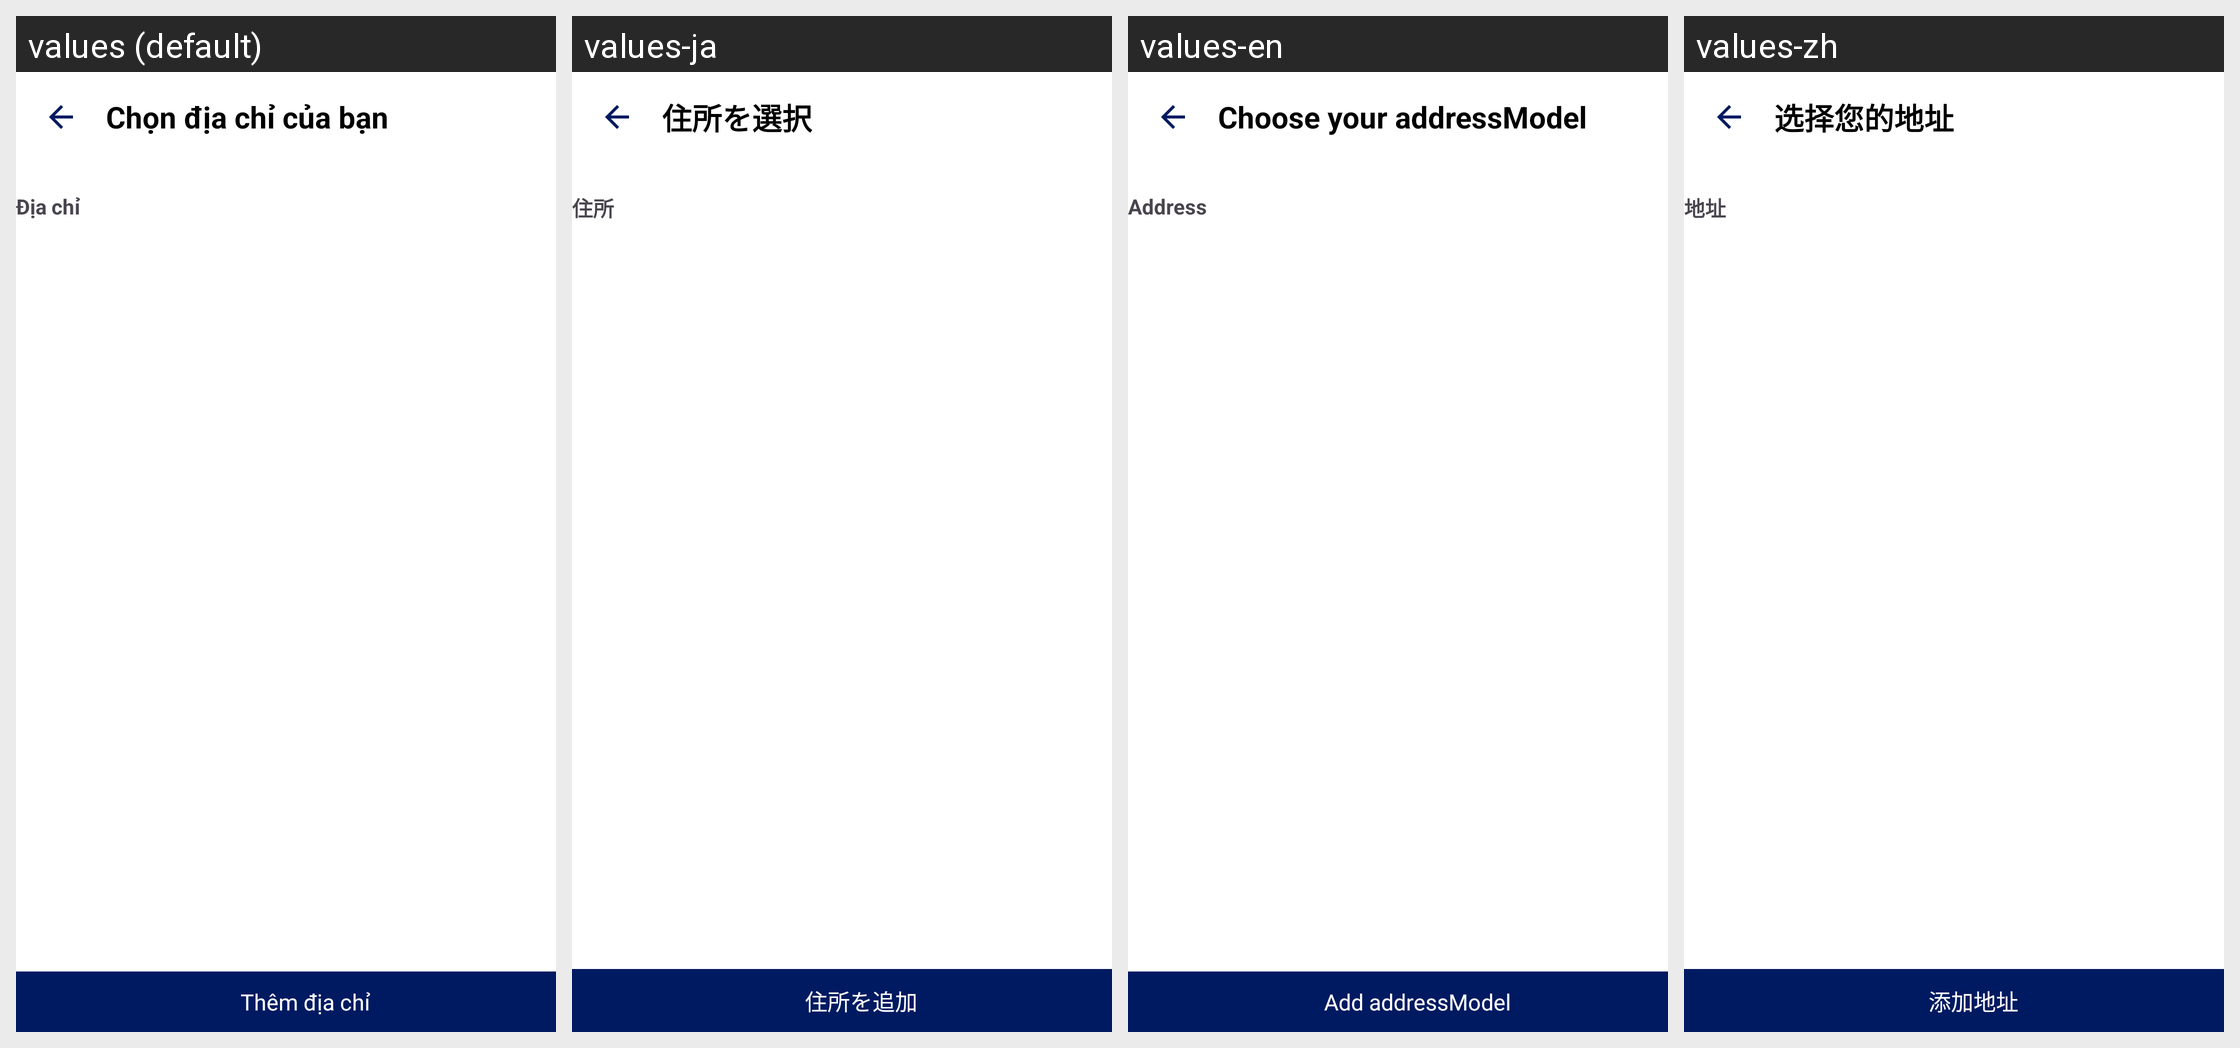

This grid shows one Android layout under several languages. Give, for every string resource on the screen, its name, the default text and each shown locale's text.
Android screen res/layout/activity_address_list_screen.xml rendered under 4 locales, left to right: values (default), values-ja, values-en, values-zh. Device: Nexus 5 (rendered at 1080×1920; each locale shown at half size, 540×960, under a caption strip naming it); theme Theme.DATN_ToyStoryShop.
Strings drawn on this screen, with the default value and each locale's value (text and hints the layout hard-codes, and strings that could not be matched under every locale, appear in the picture but are not listed):

choose_address
  values: Chọn địa chỉ của bạn
  values-ja: 住所を選択
  values-en: Choose your addressModel
  values-zh: 选择您的地址

addressModel
  values: Địa chỉ
  values-ja: 住所
  values-en: Address
  values-zh: 地址

add_address
  values: Thêm địa chỉ
  values-ja: 住所を追加
  values-en: Add addressModel
  values-zh: 添加地址
